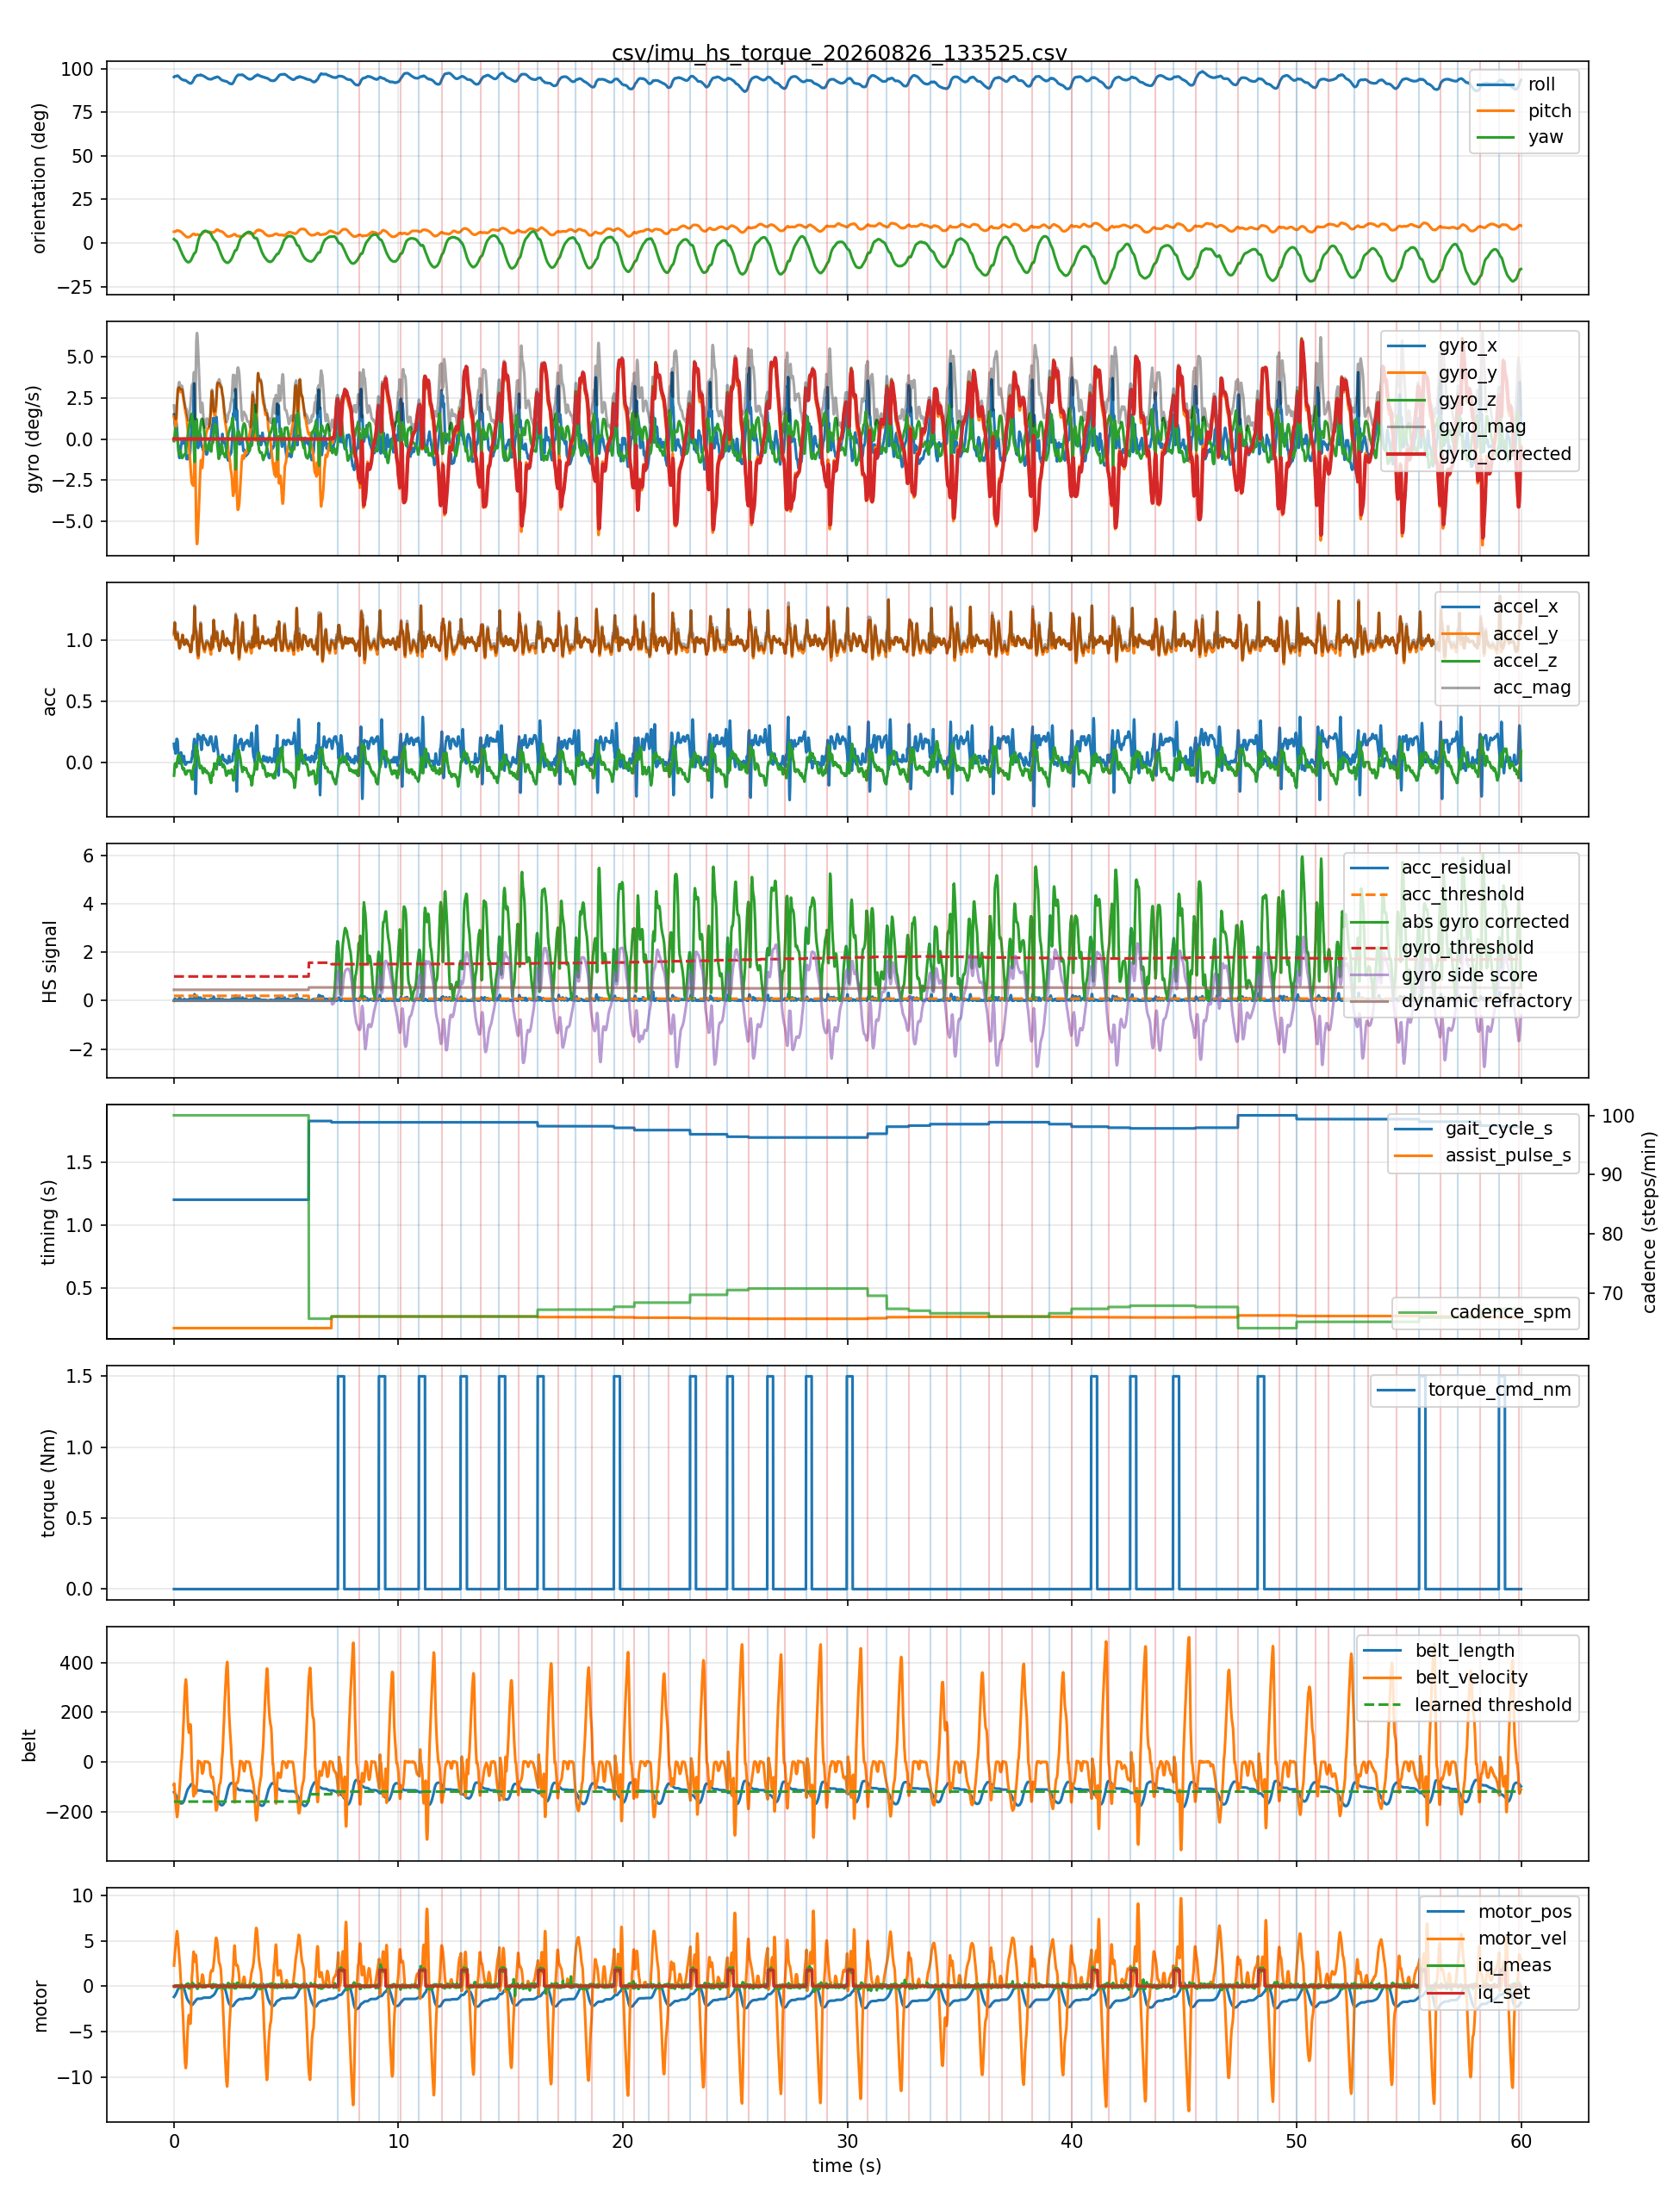

Values plotted in this chart, from the file beside it:
host_time_s, seq, device_time_s, roll, pitch, yaw, gyro_x, gyro_y, gyro_z, accel_x, accel_y, accel_z, belt_length, belt_velocity, belt_acceleration, motor_pos, motor_vel, motor_iq_meas, motor_iq_set, acc_mag, gyro_mag, gyro_corrected, gyro_side_score, gyro_side_separation
0.004795, 2, 35.63, 95.2, 6.4, 2.2, 1.5, 1.38, -0.13, 0.15, 1.04, -0.11, -122.1, -93.1, 58.0, -1.18, 2.27, -0.04, 0.0, 1.057, 2.042, 0.0, 0.0, 2.0
0.01177, 3, 35.64, 95.3, 6.4, 2.1, 1.44, 1.28, -0.03, 0.13, 1.07, -0.1, -123.3, -87.1, -10.0, -1.15, 2.48, -0.09, 0.0, 1.082, 1.927, 0.0, 0.0, 2.0
0.01955, 4, 35.65, 95.4, 6.4, 1.9, 1.33, 1.27, 0.07, 0.11, 1.09, -0.08, -124.2, -98.4, -76.0, -1.13, 2.79, -0.03, 0.0, 1.098, 1.84, 0.0, 0.0, 2.0
0.03155, 5, 35.66, 95.5, 6.4, 1.8, 1.08, 1.26, 0.17, 0.11, 1.12, -0.06, -125.3, -109.1, -101.0, -1.1, 3.11, 0.03, 0.0, 1.127, 1.668, 0.0, 0.0, 2.0
0.03956, 6, 35.67, 95.6, 6.5, 1.7, 0.91, 1.24, 0.33, 0.11, 1.14, -0.02, -126.5, -121.4, -118.0, -1.06, 3.46, 0.02, 0.0, 1.145, 1.573, 0.0, 0.0, 2.0
0.05168, 7, 35.68, 95.6, 6.5, 1.6, 0.77, 1.08, 0.52, 0.1, 1.11, -0.02, -127.8, -132.7, -106.0, -1.02, 3.73, 0.03, 0.0, 1.115, 1.425, 0.0, 0.0, 2.0
0.05976, 8, 35.69, 95.6, 6.6, 1.5, 0.69, 0.95, 0.61, 0.08, 1.06, -0.01, -129.2, -141.6, -98.0, -0.99, 3.97, 0.0, 0.0, 1.063, 1.323, 0.0, 0.0, 2.0
0.07193, 9, 35.7, 95.6, 6.6, 1.4, 0.7, 0.82, 0.58, 0.07, 1.02, -0.02, -130.7, -152.0, -107.0, -0.94, 4.29, 0.01, 0.0, 1.023, 1.224, 0.0, 0.0, 2.0
0.07986, 10, 35.71, 95.7, 6.7, 1.3, 0.77, 0.77, 0.58, 0.09, 1.01, -0.03, -132.3, -163.3, -117.0, -0.9, 4.61, -0.06, 0.0, 1.014, 1.234, 0.0, 0.0, 2.0
0.09165, 11, 35.72, 95.7, 6.7, 1.2, 0.9, 0.75, 0.6, 0.11, 1.01, -0.03, -134.0, -175.4, -125.0, -0.85, 4.96, -0.03, 0.0, 1.016, 1.316, 0.0, 0.0, 2.0
0.09944, 12, 35.73, 95.7, 6.8, 1.2, 0.95, 0.87, 0.58, 0.13, 1.0, -0.03, -135.8, -187.8, -121.0, -0.8, 5.27, -0.06, 0.0, 1.009, 1.413, 0.0, 0.0, 2.0
0.1117, 13, 35.74, 95.8, 6.9, 1.1, 0.98, 1.11, 0.48, 0.16, 1.01, -0.04, -137.8, -198.1, -103.0, -0.74, 5.5, 0.09, 0.0, 1.023, 1.557, 0.0, 0.0, 2.0
0.1197, 14, 35.75, 95.8, 7.0, 0.9, 0.9, 1.45, 0.37, 0.19, 1.02, -0.04, -140.0, -208.0, -99.0, -0.68, 5.76, 0.02, 0.0, 1.038, 1.746, 0.0, 0.0, 2.0
0.1317, 15, 35.76, 95.9, 7.0, 0.8, 0.73, 1.81, 0.23, 0.19, 1.02, -0.01, -142.1, -216.9, -86.0, -0.63, 5.98, 0.07, 0.0, 1.038, 1.965, 0.0, 0.0, 2.0
0.1397, 16, 35.77, 95.9, 7.1, 0.6, 0.52, 2.18, 0.08, 0.19, 1.03, 0.0, -144.4, -222.2, -49.0, -0.57, 6.05, 0.0, 0.0, 1.047, 2.243, 0.0, 0.0, 2.0
0.1517, 17, 35.78, 95.9, 7.1, 0.3, 0.34, 2.46, -0.01, 0.18, 1.05, 0.01, -146.6, -220.6, 12.0, -0.51, 5.92, 0.08, 0.0, 1.065, 2.483, 0.0, 0.0, 2.0
0.1597, 18, 35.79, 95.9, 7.1, 0.1, 0.12, 2.69, -0.11, 0.18, 1.05, 0.03, -148.7, -214.4, 45.0, -0.45, 5.75, -0.01, 0.0, 1.066, 2.695, 0.0, 0.0, 2.0
0.172, 19, 35.8, 95.9, 7.1, -0.1, -0.05, 2.88, -0.21, 0.16, 1.04, 0.03, -150.8, -207.3, 71.0, -0.39, 5.51, 0.04, 0.0, 1.053, 2.888, 0.0, 0.0, 2.0
0.1796, 20, 35.81, 95.8, 7.1, -0.4, -0.21, 3.01, -0.35, 0.13, 1.02, 0.04, -152.8, -197.0, 100.0, -0.34, 5.2, 0.0, 0.0, 1.029, 3.038, 0.0, 0.0, 2.0
0.1916, 21, 35.82, 95.8, 7.1, -0.7, -0.28, 3.06, -0.51, 0.1, 1.0, 0.05, -154.5, -184.9, 125.0, -0.29, 4.85, 0.0, 0.0, 1.006, 3.115, 0.0, 0.0, 2.0
0.1994, 22, 35.83, 95.7, 7.1, -1.0, -0.41, 3.09, -0.68, 0.07, 1.0, 0.05, -156.3, -170.6, 139.0, -0.25, 4.45, -0.03, 0.0, 1.004, 3.19, 0.0, 0.0, 2.0
0.2117, 23, 35.84, 95.6, 7.0, -1.4, -0.64, 3.12, -0.84, 0.04, 0.98, 0.05, -157.9, -158.1, 119.0, -0.2, 4.17, -0.09, 0.0, 0.9821, 3.294, 0.0, 0.0, 2.0
0.2198, 24, 35.85, 95.5, 7.0, -1.7, -0.87, 3.14, -0.93, 0.01, 0.97, 0.06, -159.4, -146.0, 122.0, -0.17, 3.82, 0.04, 0.0, 0.9719, 3.388, 0.0, 0.0, 2.0
0.2315, 25, 35.86, 95.3, 6.9, -2.0, -1.04, 3.15, -0.96, 0.0, 0.95, 0.05, -160.8, -134.6, 116.0, -0.13, 3.51, -0.13, 0.0, 0.9513, 3.453, 0.0, 0.0, 2.0
0.2397, 26, 35.87, 95.2, 6.8, -2.3, -1.14, 3.14, -0.95, 0.0, 0.94, 0.05, -162.0, -122.5, 116.0, -0.1, 3.2, 0.07, 0.0, 0.9413, 3.473, 0.0, 0.0, 2.0
0.2522, 27, 35.88, 95.0, 6.8, -2.7, -1.16, 3.1, -0.89, -0.01, 0.93, 0.04, -163.2, -110.6, 123.0, -0.07, 2.84, -0.1, 0.0, 0.9309, 3.427, 0.0, 0.0, 2.0
0.2595, 28, 35.89, 94.9, 6.7, -3.0, -1.12, 3.05, -0.83, -0.01, 0.94, 0.04, -164.2, -98.0, 122.0, -0.04, 2.52, 0.12, 0.0, 0.9409, 3.353, 0.0, 0.0, 2.0
0.2719, 29, 35.9, 94.7, 6.7, -3.3, -1.05, 3.0, -0.77, 0.0, 0.94, 0.03, -165.1, -85.5, 124.0, -0.02, 2.17, 0.08, 0.0, 0.9405, 3.27, 0.0, 0.0, 2.0
0.2797, 30, 35.91, 94.6, 6.6, -3.6, -0.94, 2.92, -0.74, 0.01, 0.95, 0.02, -165.9, -73.3, 121.0, 0.0, 1.84, -0.14, 0.0, 0.9503, 3.156, 0.0, 0.0, 2.0
0.2917, 31, 35.92, 94.5, 6.6, -3.9, -0.78, 2.88, -0.72, 0.03, 0.96, 0.01, -166.5, -60.3, 134.0, 0.01, 1.45, -0.23, 0.0, 0.9605, 3.069, 0.0, 0.0, 2.0
0.2995, 32, 35.93, 94.4, 6.5, -4.2, -0.65, 2.86, -0.76, 0.05, 0.97, 0.0, -167.0, -44.2, 163.0, 0.02, 0.96, -0.21, 0.0, 0.9713, 3.03, 0.0, 0.0, 2.0
0.3117, 33, 35.94, 94.2, 6.4, -4.5, -0.51, 2.89, -0.84, 0.07, 0.98, 0.0, -167.3, -24.4, 184.0, 0.02, 0.43, 0.04, 0.0, 0.9825, 3.053, 0.0, 0.0, 2.0
0.3198, 34, 35.95, 94.1, 6.3, -4.8, -0.41, 2.92, -0.93, 0.08, 0.99, 0.0, -167.4, -7.2, 171.0, 0.03, 0.0, -0.17, 0.0, 0.9932, 3.092, 0.0, 0.0, 2.0
0.3317, 35, 35.96, 94.0, 6.2, -5.1, -0.37, 2.95, -1.03, 0.07, 0.99, -0.01, -167.4, 3.8, 96.0, 0.02, -0.12, -0.08, 0.0, 0.9925, 3.146, 0.0, 0.0, 2.0
0.3396, 36, 35.97, 93.9, 6.1, -5.4, -0.27, 2.99, -1.1, 0.06, 0.99, -0.01, -167.4, 5.8, 47.0, 0.02, -0.19, -0.05, 0.0, 0.9919, 3.197, 0.0, 0.0, 2.0
0.3516, 37, 35.98, 93.8, 6.0, -5.7, -0.12, 3.03, -1.15, 0.05, 1.0, -0.02, -167.3, 12.0, 82.0, 0.02, -0.48, -0.04, 0.0, 1.001, 3.243, 0.0, 0.0, 2.0
0.3597, 38, 35.99, 93.8, 5.9, -6.0, -0.04, 3.03, -1.16, 0.03, 1.01, -0.03, -167.1, 25.8, 125.0, 0.01, -0.88, 0.16, 0.0, 1.011, 3.245, 0.0, 0.0, 2.0
0.3719, 39, 36.0, 93.7, 5.7, -6.3, -0.02, 2.97, -1.16, 0.02, 1.03, -0.04, -166.8, 37.8, 179.0, 0.0, -1.3, -0.04, 0.0, 1.031, 3.189, 0.0, 0.0, 2.0
0.3798, 40, 36.01, 93.7, 5.6, -6.6, -0.08, 2.89, -1.15, 0.01, 1.04, -0.05, -166.2, 58.8, 187.0, -0.01, -1.82, -0.04, 0.0, 1.041, 3.111, 0.0, 0.0, 2.0
0.3917, 41, 36.02, 93.6, 5.4, -6.9, -0.19, 2.8, -1.12, 0.0, 1.04, -0.05, -165.5, 76.8, 182.0, -0.03, -2.31, -0.1, 0.0, 1.041, 3.022, 0.0, 0.0, 2.0
0.3997, 42, 36.03, 93.6, 5.3, -7.2, -0.25, 2.67, -1.09, 0.01, 1.02, -0.05, -164.6, 96.6, 204.0, -0.06, -2.91, -0.03, 0.0, 1.021, 2.895, 0.0, 0.0, 2.0
0.4117, 43, 36.04, 93.5, 5.2, -7.5, -0.25, 2.57, -1.07, 0.02, 1.0, -0.06, -163.4, 119.2, 214.0, -0.09, -3.5, -0.06, 0.0, 1.002, 2.795, 0.0, 0.0, 2.0
0.4195, 44, 36.05, 93.5, 5.0, -7.7, -0.19, 2.47, -1.04, 0.04, 0.99, -0.05, -162.1, 141.7, 226.0, -0.13, -4.13, -0.03, 0.0, 0.9921, 2.687, 0.0, 0.0, 2.0
0.4317, 45, 36.06, 93.4, 4.9, -8.0, -0.13, 2.35, -1.02, 0.05, 0.98, -0.05, -160.7, 161.9, 224.0, -0.18, -4.79, -0.1, 0.0, 0.9825, 2.565, 0.0, 0.0, 2.0
0.4397, 46, 36.07, 93.4, 4.8, -8.2, -0.07, 2.3, -1.0, 0.05, 0.97, -0.05, -158.9, 184.1, 215.0, -0.23, -5.37, -0.14, 0.0, 0.9726, 2.509, 0.0, 0.0, 2.0
0.4517, 47, 36.08, 93.4, 4.7, -8.5, -0.06, 2.24, -0.98, 0.05, 0.97, -0.05, -156.7, 207.7, 226.0, -0.29, -5.97, -0.05, 0.0, 0.9726, 2.446, 0.0, 0.0, 2.0
0.4596, 48, 36.09, 93.3, 4.6, -8.7, -0.02, 2.16, -0.95, 0.03, 0.96, -0.06, -154.5, 229.3, 217.0, -0.35, -6.49, -0.02, 0.0, 0.9623, 2.36, 0.0, 0.0, 2.0
0.472, 49, 36.1, 93.3, 4.5, -8.9, 0.02, 2.05, -0.94, 0.01, 0.96, -0.07, -152.0, 249.5, 203.0, -0.41, -7.01, -0.12, 0.0, 0.9626, 2.255, 0.0, 0.0, 2.0
0.4798, 50, 36.11, 93.3, 4.4, -9.1, 0.0, 1.97, -0.93, 0.0, 0.98, -0.08, -149.4, 268.2, 191.0, -0.49, -7.52, 0.02, 0.0, 0.9833, 2.178, 0.0, 0.0, 2.0
0.4917, 51, 36.12, 93.3, 4.3, -9.3, -0.11, 1.86, -0.92, -0.01, 0.98, -0.08, -146.6, 288.1, 202.0, -0.57, -8.09, -0.08, 0.0, 0.9833, 2.078, 0.0, 0.0, 2.0
0.4997, 52, 36.13, 93.3, 4.1, -9.5, -0.25, 1.8, -0.93, -0.02, 0.97, -0.09, -143.6, 306.1, 163.0, -0.65, -8.46, 0.07, 0.0, 0.9744, 2.041, 0.0, 0.0, 2.0
0.5116, 53, 36.14, 93.3, 4.0, -9.7, -0.39, 1.68, -0.93, -0.02, 0.98, -0.1, -140.5, 315.3, 105.0, -0.74, -8.66, 0.0, 0.0, 0.9853, 1.959, 0.0, 0.0, 2.0
0.5197, 54, 36.15, 93.2, 3.9, -9.9, -0.49, 1.6, -0.89, -0.02, 0.99, -0.1, -137.2, 324.4, 105.0, -0.83, -8.95, 0.11, 0.0, 0.9952, 1.895, 0.0, 0.0, 2.0
0.5317, 55, 36.16, 93.2, 3.8, -10.0, -0.65, 1.55, -0.82, -0.02, 1.0, -0.1, -133.9, 332.3, 56.0, -0.92, -9.01, -0.08, 0.0, 1.005, 1.87, 0.0, 0.0, 2.0
0.5398, 56, 36.17, 93.1, 3.7, -10.2, -0.85, 1.5, -0.68, -0.01, 1.0, -0.1, -130.6, 326.6, -33.0, -1.0, -8.78, 0.04, 0.0, 1.005, 1.853, 0.0, 0.0, 2.0
0.5516, 57, 36.18, 93.0, 3.6, -10.3, -1.05, 1.42, -0.54, -0.01, 1.0, -0.1, -127.4, 319.7, -49.0, -1.09, -8.62, 0.02, 0.0, 1.005, 1.847, 0.0, 0.0, 2.0
0.5597, 58, 36.19, 92.9, 3.5, -10.5, -1.2, 1.34, -0.4, 0.0, 0.99, -0.09, -124.3, 310.2, -107.0, -1.18, -8.23, 0.2, 0.0, 0.9941, 1.843, 0.0, 0.0, 2.0
0.572, 59, 36.2, 92.8, 3.4, -10.6, -1.23, 1.22, -0.27, 0.0, 0.98, -0.08, -121.3, 290.0, -185.0, -1.25, -7.59, 0.11, 0.0, 0.9833, 1.753, 0.0, 0.0, 2.0
0.5795, 60, 36.21, 92.7, 3.4, -10.7, -1.22, 1.09, -0.16, 0.0, 0.97, -0.08, -118.6, 266.1, -221.0, -1.32, -6.94, -0.03, 0.0, 0.9733, 1.644, 0.0, 0.0, 2.0
0.5917, 61, 36.22, 92.6, 3.4, -10.8, -1.19, 0.95, -0.06, 0.0, 0.98, -0.08, -116.1, 241.4, -242.0, -1.39, -6.24, 0.17, 0.0, 0.9833, 1.524, 0.0, 0.0, 2.0
... 5,928 more rows
